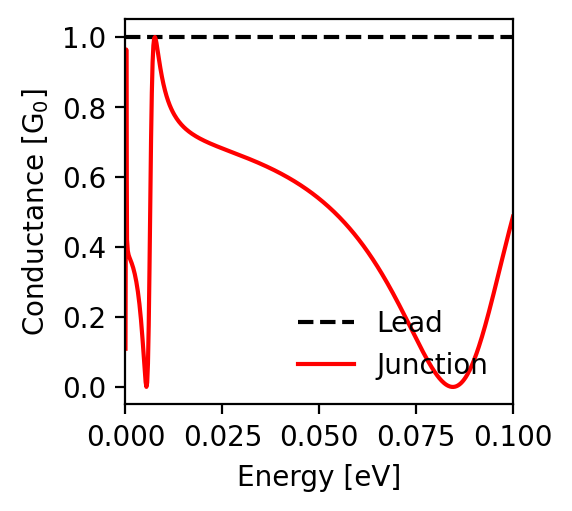

The data file committed next to this chart (first rows):
energy; conductance_lead; conductance_junction
-0.1; 1.0; 0.487
-0.0998; 1.0; 0.478
-0.0996; 1.0; 0.47
-0.0994; 1.0; 0.461
-0.0992; 1.0; 0.453
-0.099; 1.0; 0.444
-0.0988; 1.0; 0.436
-0.0986; 1.0; 0.427
-0.0984; 1.0; 0.418
-0.0982; 1.0; 0.409
-0.098; 1.0; 0.401
-0.0978; 1.0; 0.392
-0.0976; 1.0; 0.383
-0.0974; 1.0; 0.374
-0.0972; 1.0; 0.365
-0.097; 1.0; 0.356
-0.0968; 1.0; 0.347
-0.0966; 1.0; 0.338
-0.0964; 1.0; 0.329
-0.0962; 1.0; 0.32
-0.096; 1.0; 0.311
-0.0958; 1.0; 0.302
-0.0956; 1.0; 0.293
-0.0954; 1.0; 0.284
-0.0952; 1.0; 0.275
-0.095; 1.0; 0.267
-0.0948; 1.0; 0.258
-0.0946; 1.0; 0.249
-0.0944; 1.0; 0.24
-0.0942; 1.0; 0.232
-0.094; 1.0; 0.223
-0.0938; 1.0; 0.215
-0.0936; 1.0; 0.207
-0.0934; 1.0; 0.198
-0.0932; 1.0; 0.19
-0.093; 1.0; 0.182
-0.0928; 1.0; 0.174
-0.0926; 1.0; 0.166
-0.0924; 1.0; 0.159
-0.0922; 1.0; 0.151
-0.092; 1.0; 0.144
-0.0918; 1.0; 0.136
-0.0916; 1.0; 0.129
-0.0914; 1.0; 0.122
-0.0912; 1.0; 0.115
-0.091; 1.0; 0.109
-0.0908; 1.0; 0.102
-0.0906; 1.0; 0.096
-0.0904; 1.0; 0.09
-0.0902; 1.0; 0.084
-0.09; 1.0; 0.078
-0.0898; 1.0; 0.072
-0.0896; 1.0; 0.067
-0.0894; 1.0; 0.062
-0.0892; 1.0; 0.057
-0.089; 1.0; 0.052
-0.0888; 1.0; 0.048
-0.0886; 1.0; 0.043
-0.0884; 1.0; 0.039
-0.0882; 1.0; 0.035
... 941 more rows
